Run: headless pygame with SDL's dummy video driver; simulated clock (each Clock.tick advances the game by its frame time, no real sleeping); random seed 0; keys injected as events and as key.get_pressed() state; no mouse input.
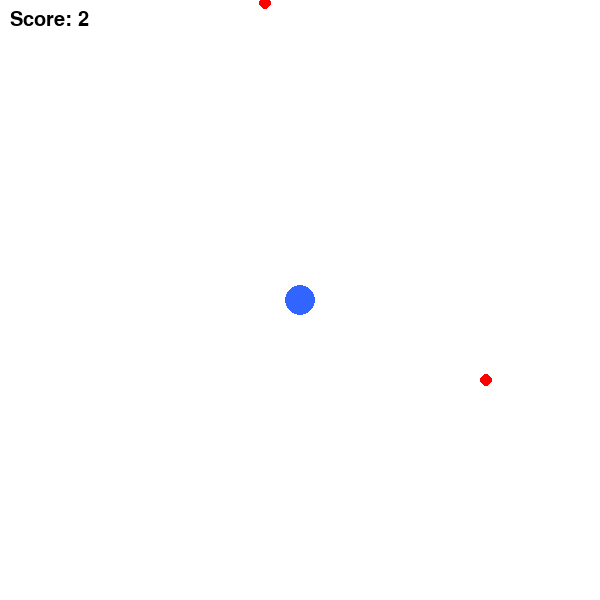
Frame 1 of 4 · flips 1–60 · no input
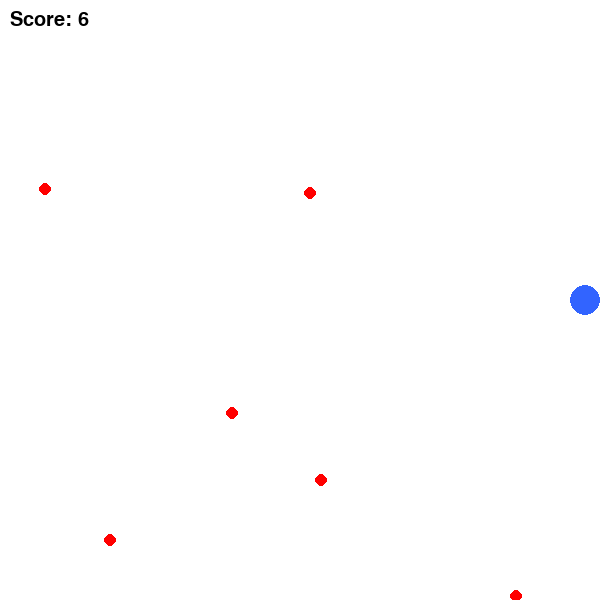
Frame 2 of 4 · flips 61–180 · tapped SPACE, RETURN · held RIGHT (→), D
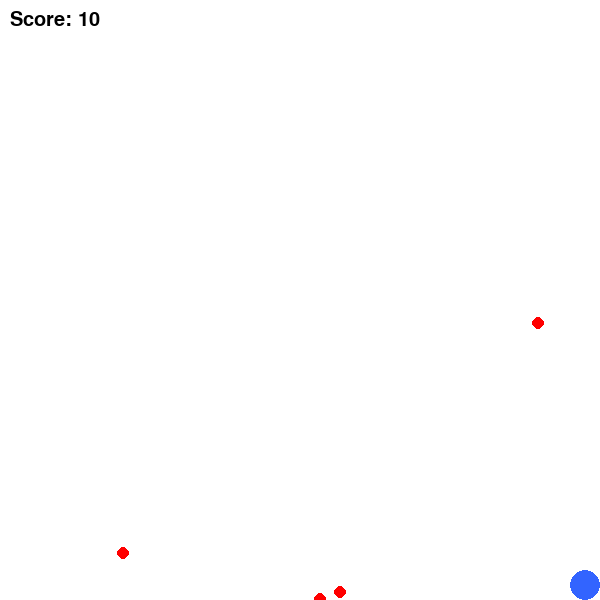
Frame 3 of 4 · flips 181–300 · held DOWN (↓), S
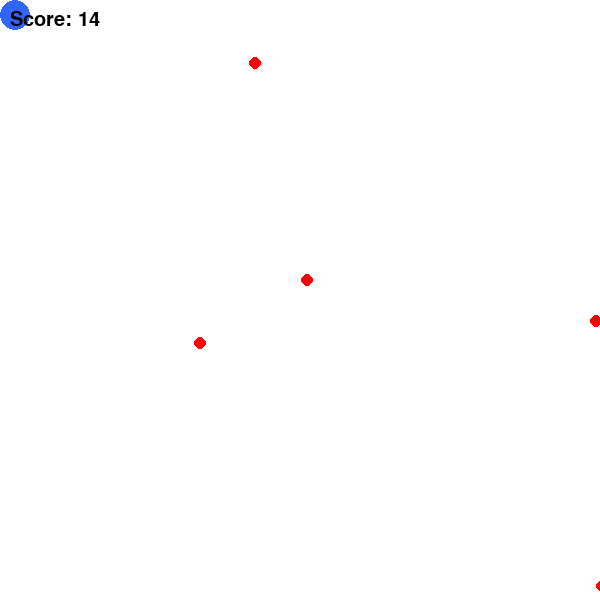
Frame 4 of 4 · flips 301–420 · held LEFT (←), A, UP (↑), W

The pygame program that drew these frames:

import pygame
import random
import math

# 초기 설정
pygame.init()
WIDTH, HEIGHT = 600, 600
screen = pygame.display.set_mode((WIDTH, HEIGHT))
pygame.display.set_caption("Avoid the Lasers")
clock = pygame.time.Clock()
font = pygame.font.SysFont("Arial", 30)

# 색상
WHITE = (255, 255, 255)
RED = (255, 0, 0)
BLUE = (50, 100, 255)
BLACK = (0, 0, 0)

# 플레이어 설정
player_radius = 15
player_pos = [WIDTH // 2, HEIGHT // 2]  # 리스트로 변경해서 이동 가능
player_speed = 5

# 레이저 설정
lasers = []
laser_speed = 4
spawn_delay = 30
frame_count = 0
score = 0

# 레이저 클래스
class Laser:
    def __init__(self):
        edge = random.choice(["top", "bottom", "left", "right"])
        if edge == "top":
            self.pos = [random.randint(0, WIDTH), 0]
        elif edge == "bottom":
            self.pos = [random.randint(0, WIDTH), HEIGHT]
        elif edge == "left":
            self.pos = [0, random.randint(0, HEIGHT)]
        else:
            self.pos = [WIDTH, random.randint(0, HEIGHT)]

        # 방향 벡터 계산 (플레이어 위치 향해)
        dx = player_pos[0] - self.pos[0]
        dy = player_pos[1] - self.pos[1]
        dist = math.hypot(dx, dy)
        self.dir = [dx / dist, dy / dist]

    def move(self):
        self.pos[0] += self.dir[0] * laser_speed
        self.pos[1] += self.dir[1] * laser_speed

    def draw(self):
        pygame.draw.circle(screen, RED, (int(self.pos[0]), int(self.pos[1])), 6)

    def hit_player(self):
        dx = self.pos[0] - player_pos[0]
        dy = self.pos[1] - player_pos[1]
        return math.hypot(dx, dy) < player_radius + 6


# 메인 루프
running = True
while running:
    screen.fill(WHITE)
    frame_count += 1

    # 이벤트 처리
    for event in pygame.event.get():
        if event.type == pygame.QUIT:
            running = False

    # 키 입력 (플레이어 이동)
    keys = pygame.key.get_pressed()
    if keys[pygame.K_LEFT] and player_pos[0] - player_radius > 0:
        player_pos[0] -= player_speed
    if keys[pygame.K_RIGHT] and player_pos[0] + player_radius < WIDTH:
        player_pos[0] += player_speed
    if keys[pygame.K_UP] and player_pos[1] - player_radius > 0:
        player_pos[1] -= player_speed
    if keys[pygame.K_DOWN] and player_pos[1] + player_radius < HEIGHT:
        player_pos[1] += player_speed

    # 레이저 생성
    if frame_count % spawn_delay == 0:
        lasers.append(Laser())
        score += 1

    # 레이저 이동 및 충돌 체크
    for laser in lasers:
        laser.move()
        laser.draw()
        if laser.hit_player():
            running = False

    # 플레이어 그리기
    pygame.draw.circle(screen, BLUE, player_pos, player_radius)

    # 점수 표시
    score_text = font.render(f"Score: {score}", True, BLACK)
    screen.blit(score_text, (10, 10))

    pygame.display.flip()
    clock.tick(60)

pygame.quit()
